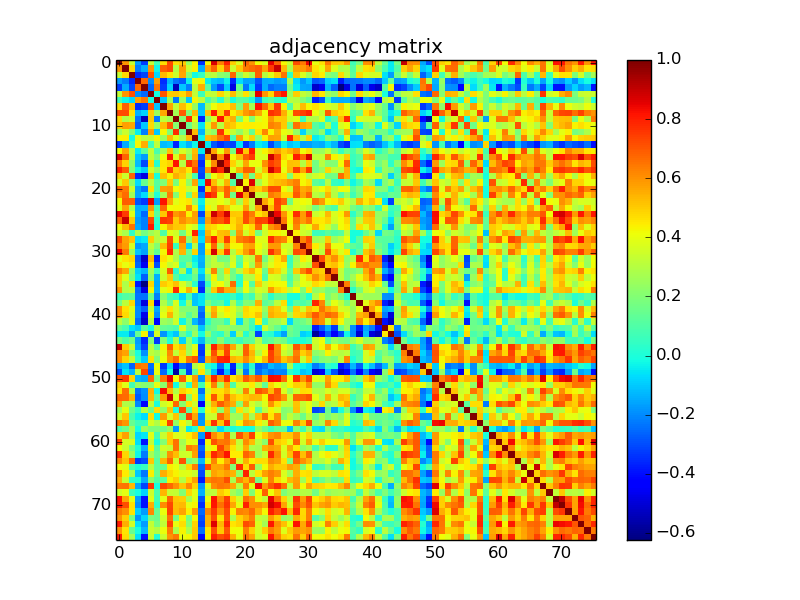

Data behind this chart, as committed beside it:
1.000000000000000000e+00, 5.973829999999999973e-01, 3.333099999999999952e-01, -1.689869999999999983e-01, -3.253099999999999881e-01, 3.238960000000000172e-01, 7.006800000000000528e-02, 4.716890000000000249e-01, 7.259020000000000472e-01, 4.725230000000000263e-01, 5.042790000000000328e-01, 2.462590000000000057e-01, 4.311389999999999945e-01, -3.414380000000000193e-01, 4.276760000000000006e-01, 8.704290000000000083e-01, 6.313140000000000418e-01, 7.947880000000000500e-01, 4.957790000000000252e-01, 3.771320000000000228e-01, 6.820070000000000299e-01, 5.978489999999999638e-01, 4.175599999999999867e-01, 3.792829999999999813e-01
5.973829999999999973e-01, 1.000000000000000000e+00, 4.808680000000000176e-01, -2.238340000000000052e-01, -1.480740000000000112e-01, 5.985479999999999690e-01, -2.578199999999999936e-02, 6.878400000000000070e-01, 7.251330000000000275e-01, 2.980160000000000031e-01, 5.761589999999999767e-01, 3.421710000000000029e-01, 4.413810000000000233e-01, -1.468140000000000001e-01, 5.657189999999999719e-01, 6.824149999999999938e-01, 4.868060000000000165e-01, 6.900260000000000282e-01, 3.458089999999999775e-01, 5.110890000000000155e-01, 6.412900000000000267e-01, 6.637640000000000207e-01, 6.929939999999999989e-01, 5.708210000000000228e-01
3.333099999999999952e-01, 4.808680000000000176e-01, 1.000000000000000000e+00, -3.549390000000000045e-01, -3.111680000000000001e-01, 7.088389999999999969e-01, -7.826400000000000023e-02, 5.326490000000000391e-01, 4.626739999999999742e-01, 3.408039999999999958e-01, 5.667459999999999720e-01, 2.017829999999999901e-01, -2.109000000000000111e-02, 4.951400000000000245e-02, 2.945260000000000100e-01, 3.129529999999999812e-01, 2.224700000000000011e-01, 1.986549999999999983e-01, 6.827699999999999880e-01, 2.259599999999999942e-01, 3.450860000000000039e-01, 2.682880000000000265e-01, 6.872319999999999540e-01, 2.991920000000000135e-01
-1.689869999999999983e-01, -2.238340000000000052e-01, -3.549390000000000045e-01, 1.000000000000000000e+00, 6.748119999999999674e-01, -1.929710000000000036e-01, 5.758320000000000105e-01, -3.463789999999999925e-01, -1.297040000000000137e-01, -2.346689999999999887e-01, -2.729079999999999839e-01, -3.957499999999999907e-02, 3.888249999999999762e-01, 4.288660000000000250e-01, -3.734599999999999725e-02, -9.756099999999999495e-02, -1.220750000000000030e-01, -3.216900000000000315e-02, -3.617119999999999780e-01, -6.672500000000000653e-02, -1.602999999999999980e-01, -1.535479999999999901e-01, -2.859970000000000012e-01, -1.432239999999999902e-01
-3.253099999999999881e-01, -1.480740000000000112e-01, -3.111680000000000001e-01, 6.748119999999999674e-01, 1.000000000000000000e+00, -2.533099999999999796e-01, 6.483769999999999811e-01, -3.252309999999999923e-01, -8.067299999999999471e-02, -5.387260000000000382e-01, -9.961000000000000409e-02, -2.168670000000000042e-01, 3.146979999999999777e-01, 5.533590000000000453e-01, 1.201529999999999959e-01, -1.714199999999999890e-01, -3.053170000000000051e-01, -9.711300000000000487e-02, -4.813060000000000116e-01, 1.496790000000000065e-01, -2.310429999999999984e-01, -6.588199999999999612e-02, -3.283639999999999892e-01, -1.356950000000000101e-01
3.238960000000000172e-01, 5.985479999999999690e-01, 7.088389999999999969e-01, -1.929710000000000036e-01, -2.533099999999999796e-01, 1.000000000000000000e+00, -1.477999999999999974e-02, 7.043540000000000356e-01, 5.009339999999999904e-01, 5.100670000000000481e-01, 4.778390000000000137e-01, 5.761720000000000175e-01, 3.231280000000000263e-01, 6.561500000000000665e-02, 3.334090000000000109e-01, 3.261979999999999880e-01, 4.835260000000000113e-01, 3.624970000000000137e-01, 5.300880000000000036e-01, 3.145879999999999788e-01, 4.650469999999999882e-01, 2.578210000000000224e-01, 8.557160000000000322e-01, 5.962089999999999890e-01
7.006800000000000528e-02, -2.578199999999999936e-02, -7.826400000000000023e-02, 5.758320000000000105e-01, 6.483769999999999811e-01, -1.477999999999999974e-02, 1.000000000000000000e+00, -1.054739999999999983e-01, 2.460660000000000069e-01, -2.298810000000000020e-01, 2.381969999999999921e-01, -1.020739999999999981e-01, 4.252759999999999874e-01, 3.196049999999999724e-01, 8.820300000000000362e-02, 1.989650000000000030e-01, 2.238800000000000165e-02, 2.442229999999999956e-01, -7.842000000000000012e-03, 1.146289999999999948e-01, 9.979899999999999882e-02, 5.714999999999999594e-03, -1.704140000000000099e-01, 6.825299999999999423e-02
4.716890000000000249e-01, 6.878400000000000070e-01, 5.326490000000000391e-01, -3.463789999999999925e-01, -3.252309999999999923e-01, 7.043540000000000356e-01, -1.054739999999999983e-01, 1.000000000000000000e+00, 5.685390000000000166e-01, 3.266939999999999844e-01, 5.295309999999999739e-01, 4.275900000000000256e-01, 2.431339999999999890e-01, -1.188530000000000003e-01, 2.656800000000000272e-01, 4.157440000000000024e-01, 4.570719999999999783e-01, 4.514360000000000039e-01, 5.211200000000000276e-01, 1.986590000000000023e-01, 5.764270000000000227e-01, 2.739099999999999868e-01, 8.190749999999999975e-01, 6.745039999999999925e-01
7.259020000000000472e-01, 7.251330000000000275e-01, 4.626739999999999742e-01, -1.297040000000000137e-01, -8.067299999999999471e-02, 5.009339999999999904e-01, 2.460660000000000069e-01, 5.685390000000000166e-01, 1.000000000000000000e+00, 2.679799999999999960e-01, 6.924369999999999692e-01, 1.951880000000000004e-01, 5.313940000000000330e-01, -1.028639999999999971e-01, 5.157850000000000490e-01, 8.063639999999999697e-01, 4.878770000000000051e-01, 7.491160000000000041e-01, 4.377190000000000247e-01, 5.012199999999999989e-01, 5.918510000000000160e-01, 6.334490000000000398e-01, 5.651100000000000012e-01, 4.180300000000000127e-01
4.725230000000000263e-01, 2.980160000000000031e-01, 3.408039999999999958e-01, -2.346689999999999887e-01, -5.387260000000000382e-01, 5.100670000000000481e-01, -2.298810000000000020e-01, 3.266939999999999844e-01, 2.679799999999999960e-01, 1.000000000000000000e+00, 2.133140000000000036e-01, 7.746450000000000280e-01, 3.858759999999999968e-01, -3.700899999999999745e-01, 2.134560000000000068e-01, 3.774250000000000105e-01, 8.214390000000000303e-01, 4.974210000000000020e-01, 5.554230000000000000e-01, 1.866430000000000033e-01, 4.073039999999999994e-01, 1.991999999999999882e-01, 3.850040000000000129e-01, 4.254609999999999781e-01
5.042790000000000328e-01, 5.761589999999999767e-01, 5.667459999999999720e-01, -2.729079999999999839e-01, -9.961000000000000409e-02, 4.778390000000000137e-01, 2.381969999999999921e-01, 5.295309999999999739e-01, 6.924369999999999692e-01, 2.133140000000000036e-01, 1.000000000000000000e+00, 1.537820000000000020e-01, 2.894849999999999923e-01, -5.559599999999999959e-02, 3.644399999999999862e-01, 5.884620000000000406e-01, 3.053980000000000028e-01, 5.327479999999999993e-01, 4.988489999999999869e-01, 4.293719999999999759e-01, 4.440680000000000183e-01, 4.448400000000000132e-01, 4.326070000000000193e-01, 4.240369999999999973e-01
2.462590000000000057e-01, 3.421710000000000029e-01, 2.017829999999999901e-01, -3.957499999999999907e-02, -2.168670000000000042e-01, 5.761720000000000175e-01, -1.020739999999999981e-01, 4.275900000000000256e-01, 1.951880000000000004e-01, 7.746450000000000280e-01, 1.537820000000000020e-01, 1.000000000000000000e+00, 5.357250000000000068e-01, -1.329799999999999871e-01, 2.860869999999999802e-01, 2.280419999999999947e-01, 7.666920000000000401e-01, 4.529210000000000180e-01, 3.329159999999999897e-01, 2.386280000000000068e-01, 3.450019999999999754e-01, 1.454830000000000012e-01, 4.576029999999999820e-01, 6.218540000000000179e-01
4.311389999999999945e-01, 4.413810000000000233e-01, -2.109000000000000111e-02, 3.888249999999999762e-01, 3.146979999999999777e-01, 3.231280000000000263e-01, 4.252759999999999874e-01, 2.431339999999999890e-01, 5.313940000000000330e-01, 3.858759999999999968e-01, 2.894849999999999923e-01, 5.357250000000000068e-01, 1.000000000000000000e+00, -2.160799999999999874e-02, 5.251909999999999634e-01, 5.532700000000000395e-01, 6.561010000000000453e-01, 7.357190000000000119e-01, 8.563300000000000078e-02, 5.715839999999999810e-01, 3.959329999999999794e-01, 4.908520000000000105e-01, 2.360379999999999978e-01, 4.355600000000000027e-01
-3.414380000000000193e-01, -1.468140000000000001e-01, 4.951400000000000245e-02, 4.288660000000000250e-01, 5.533590000000000453e-01, 6.561500000000000665e-02, 3.196049999999999724e-01, -1.188530000000000003e-01, -1.028639999999999971e-01, -3.700899999999999745e-01, -5.559599999999999959e-02, -1.329799999999999871e-01, -2.160799999999999874e-02, 1.000000000000000000e+00, -5.156100000000000266e-02, -2.798970000000000069e-01, -3.497959999999999958e-01, -2.994140000000000135e-01, -3.166200000000000125e-01, -5.761600000000000055e-02, -3.408220000000000138e-01, -2.189560000000000117e-01, -3.454299999999999732e-02, -7.818300000000000249e-02
4.276760000000000006e-01, 5.657189999999999719e-01, 2.945260000000000100e-01, -3.734599999999999725e-02, 1.201529999999999959e-01, 3.334090000000000109e-01, 8.820300000000000362e-02, 2.656800000000000272e-01, 5.157850000000000490e-01, 2.134560000000000068e-01, 3.644399999999999862e-01, 2.860869999999999802e-01, 5.251909999999999634e-01, -5.156100000000000266e-02, 1.000000000000000000e+00, 5.699530000000000429e-01, 3.936760000000000259e-01, 5.911950000000000260e-01, 1.831079999999999930e-01, 8.402849999999999486e-01, 5.089700000000000335e-01, 8.128600000000000270e-01, 3.656070000000000153e-01, 4.300599999999999978e-01
8.704290000000000083e-01, 6.824149999999999938e-01, 3.129529999999999812e-01, -9.756099999999999495e-02, -1.714199999999999890e-01, 3.261979999999999880e-01, 1.989650000000000030e-01, 4.157440000000000024e-01, 8.063639999999999697e-01, 3.774250000000000105e-01, 5.884620000000000406e-01, 2.280419999999999947e-01, 5.532700000000000395e-01, -2.798970000000000069e-01, 5.699530000000000429e-01, 1.000000000000000000e+00, 6.147850000000000259e-01, 8.847500000000000364e-01, 4.136429999999999829e-01, 5.301900000000000501e-01, 6.925160000000000204e-01, 7.479369999999999630e-01, 3.757199999999999984e-01, 3.726410000000000000e-01
6.313140000000000418e-01, 4.868060000000000165e-01, 2.224700000000000011e-01, -1.220750000000000030e-01, -3.053170000000000051e-01, 4.835260000000000113e-01, 2.238800000000000165e-02, 4.570719999999999783e-01, 4.878770000000000051e-01, 8.214390000000000303e-01, 3.053980000000000028e-01, 7.666920000000000401e-01, 6.561010000000000453e-01, -3.497959999999999958e-01, 3.936760000000000259e-01, 6.147850000000000259e-01, 1.000000000000000000e+00, 7.810559999999999725e-01, 4.924209999999999976e-01, 3.687659999999999827e-01, 5.664040000000000186e-01, 3.991060000000000163e-01, 4.072160000000000224e-01, 6.052939999999999987e-01
7.947880000000000500e-01, 6.900260000000000282e-01, 1.986549999999999983e-01, -3.216900000000000315e-02, -9.711300000000000487e-02, 3.624970000000000137e-01, 2.442229999999999956e-01, 4.514360000000000039e-01, 7.491160000000000041e-01, 4.974210000000000020e-01, 5.327479999999999993e-01, 4.529210000000000180e-01, 7.357190000000000119e-01, -2.994140000000000135e-01, 5.911950000000000260e-01, 8.847500000000000364e-01, 7.810559999999999725e-01, 1.000000000000000000e+00, 3.796939999999999760e-01, 5.490040000000000475e-01, 6.850509999999999655e-01, 6.828349999999999698e-01, 3.538209999999999966e-01, 5.192350000000000021e-01
4.957790000000000252e-01, 3.458089999999999775e-01, 6.827699999999999880e-01, -3.617119999999999780e-01, -4.813060000000000116e-01, 5.300880000000000036e-01, -7.842000000000000012e-03, 5.211200000000000276e-01, 4.377190000000000247e-01, 5.554230000000000000e-01, 4.988489999999999869e-01, 3.329159999999999897e-01, 8.563300000000000078e-02, -3.166200000000000125e-01, 1.831079999999999930e-01, 4.136429999999999829e-01, 4.924209999999999976e-01, 3.796939999999999760e-01, 1.000000000000000000e+00, 1.107520000000000032e-01, 5.424099999999999477e-01, 1.639249999999999874e-01, 5.045420000000000460e-01, 3.958749999999999769e-01
3.771320000000000228e-01, 5.110890000000000155e-01, 2.259599999999999942e-01, -6.672500000000000653e-02, 1.496790000000000065e-01, 3.145879999999999788e-01, 1.146289999999999948e-01, 1.986590000000000023e-01, 5.012199999999999989e-01, 1.866430000000000033e-01, 4.293719999999999759e-01, 2.386280000000000068e-01, 5.715839999999999810e-01, -5.761600000000000055e-02, 8.402849999999999486e-01, 5.301900000000000501e-01, 3.687659999999999827e-01, 5.490040000000000475e-01, 1.107520000000000032e-01, 1.000000000000000000e+00, 4.320399999999999796e-01, 8.637650000000000050e-01, 2.765480000000000160e-01, 3.892220000000000124e-01
6.820070000000000299e-01, 6.412900000000000267e-01, 3.450860000000000039e-01, -1.602999999999999980e-01, -2.310429999999999984e-01, 4.650469999999999882e-01, 9.979899999999999882e-02, 5.764270000000000227e-01, 5.918510000000000160e-01, 4.073039999999999994e-01, 4.440680000000000183e-01, 3.450019999999999754e-01, 3.959329999999999794e-01, -3.408220000000000138e-01, 5.089700000000000335e-01, 6.925160000000000204e-01, 5.664040000000000186e-01, 6.850509999999999655e-01, 5.424099999999999477e-01, 4.320399999999999796e-01, 1.000000000000000000e+00, 5.644409999999999705e-01, 4.933770000000000100e-01, 5.805360000000000520e-01
5.978489999999999638e-01, 6.637640000000000207e-01, 2.682880000000000265e-01, -1.535479999999999901e-01, -6.588199999999999612e-02, 2.578210000000000224e-01, 5.714999999999999594e-03, 2.739099999999999868e-01, 6.334490000000000398e-01, 1.991999999999999882e-01, 4.448400000000000132e-01, 1.454830000000000012e-01, 4.908520000000000105e-01, -2.189560000000000117e-01, 8.128600000000000270e-01, 7.479369999999999630e-01, 3.991060000000000163e-01, 6.828349999999999698e-01, 1.639249999999999874e-01, 8.637650000000000050e-01, 5.644409999999999705e-01, 1.000000000000000000e+00, 3.334320000000000062e-01, 3.204699999999999771e-01
4.175599999999999867e-01, 6.929939999999999989e-01, 6.872319999999999540e-01, -2.859970000000000012e-01, -3.283639999999999892e-01, 8.557160000000000322e-01, -1.704140000000000099e-01, 8.190749999999999975e-01, 5.651100000000000012e-01, 3.850040000000000129e-01, 4.326070000000000193e-01, 4.576029999999999820e-01, 2.360379999999999978e-01, -3.454299999999999732e-02, 3.656070000000000153e-01, 3.757199999999999984e-01, 4.072160000000000224e-01, 3.538209999999999966e-01, 5.045420000000000460e-01, 2.765480000000000160e-01, 4.933770000000000100e-01, 3.334320000000000062e-01, 1.000000000000000000e+00, 5.633380000000000054e-01
3.792829999999999813e-01, 5.708210000000000228e-01, 2.991920000000000135e-01, -1.432239999999999902e-01, -1.356950000000000101e-01, 5.962089999999999890e-01, 6.825299999999999423e-02, 6.745039999999999925e-01, 4.180300000000000127e-01, 4.254609999999999781e-01, 4.240369999999999973e-01, 6.218540000000000179e-01, 4.355600000000000027e-01, -7.818300000000000249e-02, 4.300599999999999978e-01, 3.726410000000000000e-01, 6.052939999999999987e-01, 5.192350000000000021e-01, 3.958749999999999769e-01, 3.892220000000000124e-01, 5.805360000000000520e-01, 3.204699999999999771e-01, 5.633380000000000054e-01, 1.000000000000000000e+00
8.537839999999999874e-01, 7.503130000000000077e-01, 3.786320000000000241e-01, -1.373749999999999971e-01, -2.523929999999999785e-01, 4.853520000000000056e-01, 1.234139999999999959e-01, 5.054589999999999916e-01, 7.693389999999999951e-01, 5.896869999999999612e-01, 6.269190000000000040e-01, 4.323420000000000041e-01, 5.764460000000000139e-01, -3.046730000000000271e-01, 5.131149999999999878e-01, 8.866899999999999782e-01, 7.502379999999999605e-01, 8.850010000000000376e-01, 5.113579999999999792e-01, 5.015819999999999723e-01, 7.261499999999999622e-01, 6.386530000000000262e-01, 4.629809999999999759e-01, 5.212250000000000494e-01
6.798579999999999623e-01, 8.965450000000000363e-01, 5.034499999999999531e-01, -1.726759999999999962e-01, -2.144089999999999885e-01, 7.296209999999999640e-01, 3.766300000000000203e-02, 7.544079999999999675e-01, 7.382239999999999913e-01, 5.041790000000000438e-01, 6.066359999999999530e-01, 5.519509999999999694e-01, 5.732399999999999718e-01, -1.706729999999999914e-01, 5.773080000000000434e-01, 7.247209999999999486e-01, 7.014639999999999764e-01, 7.712869999999999449e-01, 4.795409999999999950e-01, 5.245410000000000350e-01, 7.201729999999999521e-01, 6.063699999999999646e-01, 7.421320000000000139e-01, 7.328409999999999647e-01
4.285660000000000025e-01, 5.328260000000000218e-01, 6.513609999999999678e-01, -1.542189999999999950e-01, -2.130980000000000096e-01, 8.156369999999999454e-01, 5.807999999999999795e-03, 4.304850000000000065e-01, 5.543470000000000342e-01, 5.099690000000000056e-01, 5.011079999999999979e-01, 4.010870000000000268e-01, 3.557750000000000079e-01, -3.362300000000000011e-02, 4.976809999999999845e-01, 4.766549999999999954e-01, 4.267710000000000115e-01, 3.993280000000000163e-01, 4.645409999999999817e-01, 5.440920000000000201e-01, 4.214979999999999838e-01, 4.765119999999999911e-01, 6.772230000000000194e-01, 3.909449999999999870e-01
3.423629999999999729e-01, 2.768439999999999790e-01, 4.357500000000000262e-02, 2.854289999999999883e-01, 1.690349999999999908e-01, 2.534509999999999819e-01, 3.038440000000000030e-01, 1.037379999999999969e-01, 3.892070000000000252e-01, 3.533959999999999879e-01, 1.733590000000000131e-01, 3.744720000000000271e-01, 7.962249999999999606e-01, -1.065239999999999937e-01, 5.423459999999999948e-01, 4.272969999999999824e-01, 5.222750000000000448e-01, 5.338169999999999860e-01, 2.036650000000000127e-01, 5.929219999999999491e-01, 3.519399999999999751e-01, 4.741699999999999804e-01, 1.705689999999999984e-01, 3.471020000000000216e-01
7.170800000000000507e-01, 5.744650000000000034e-01, 5.138890000000000402e-01, -6.959600000000000508e-02, -4.592500000000000054e-02, 4.987659999999999871e-01, 3.002650000000000041e-01, 3.495750000000000246e-01, 7.217710000000000514e-01, 3.786970000000000058e-01, 6.575670000000000126e-01, 2.385430000000000050e-01, 5.210289999999999644e-01, -7.170600000000000585e-02, 6.102199999999999847e-01, 8.022430000000000394e-01, 5.149759999999999893e-01, 7.437780000000000502e-01, 4.618050000000000210e-01, 6.337139999999999995e-01, 6.638990000000000169e-01, 6.977400000000000269e-01, 3.903360000000000163e-01, 3.792780000000000040e-01
6.403879999999999573e-01, 5.830499999999999572e-01, 3.679560000000000053e-01, -1.780740000000000101e-01, -1.522560000000000024e-01, 3.230990000000000251e-01, 2.062749999999999861e-01, 5.248770000000000380e-01, 7.416190000000000282e-01, 4.940400000000000347e-02, 5.680739999999999679e-01, -7.968899999999999595e-02, 3.017310000000000270e-01, -1.707710000000000061e-01, 4.152569999999999872e-01, 6.714989999999999570e-01, 2.966469999999999940e-01, 5.711810000000000498e-01, 4.256969999999999921e-01, 4.240360000000000240e-01, 5.595409999999999551e-01, 5.759600000000000275e-01, 4.201030000000000042e-01, 3.580200000000000049e-01
8.472800000000000331e-01, 6.436340000000000394e-01, 2.562869999999999870e-01, -1.047820000000000001e-01, -1.564450000000000007e-01, 2.774920000000000164e-01, 1.335290000000000088e-01, 4.252099999999999769e-01, 7.892949999999999688e-01, 2.921449999999999880e-01, 5.424090000000000300e-01, 1.498849999999999905e-01, 4.877020000000000244e-01, -1.672059999999999935e-01, 4.690509999999999957e-01, 8.775579999999999492e-01, 4.925959999999999783e-01, 7.583969999999999878e-01, 2.992810000000000192e-01, 4.700639999999999818e-01, 5.870980000000000087e-01, 6.819169999999999954e-01, 3.936330000000000107e-01, 3.147599999999999842e-01
4.003760000000000097e-01, 4.577789999999999915e-01, 4.804059999999999997e-01, -2.798910000000000009e-01, -5.120850000000000124e-01, 5.404109999999999747e-01, -3.748960000000000070e-01, 4.610179999999999834e-01, 4.086779999999999857e-01, 2.876059999999999728e-01, 1.148570000000000008e-01, 1.182050000000000045e-01, -4.062400000000000039e-02, -1.337969999999999993e-01, 2.368679999999999952e-01, 3.238010000000000055e-01, 1.750680000000000014e-01, 1.693939999999999890e-01, 3.511119999999999797e-01, 1.249429999999999985e-01, 3.530570000000000097e-01, 3.132690000000000197e-01, 6.467420000000000391e-01, 1.708030000000000104e-01
4.619530000000000025e-01, 4.022029999999999772e-01, 4.428010000000000002e-01, -2.502659999999999885e-01, -4.560989999999999767e-01, 4.577189999999999870e-01, -2.886340000000000017e-01, 4.235990000000000033e-01, 3.311859999999999804e-01, 3.745140000000000136e-01, 5.230800000000000033e-02, 2.238410000000000122e-01, -1.098999999999999934e-03, -1.464729999999999921e-01, 2.495130000000000126e-01, 3.268940000000000179e-01, 3.075890000000000013e-01, 2.364140000000000130e-01, 3.820850000000000080e-01, 8.770799999999999430e-02, 4.123220000000000218e-01, 2.643949999999999911e-01, 5.821549999999999780e-01, 2.646819999999999729e-01
6.400230000000000086e-01, 5.624320000000000430e-01, 2.196710000000000051e-01, -9.043700000000000350e-02, -1.304659999999999986e-01, 2.643079999999999874e-01, 5.343699999999999839e-02, 3.666630000000000167e-01, 6.932960000000000234e-01, 2.783400000000000110e-02, 2.832990000000000230e-01, -6.422500000000000431e-02, 2.159689999999999943e-01, -6.511100000000000221e-02, 3.308119999999999949e-01, 6.316969999999999530e-01, 2.068049999999999888e-01, 4.810699999999999976e-01, 1.645909999999999873e-01, 3.023759999999999781e-01, 4.755249999999999755e-01, 5.374769999999999825e-01, 4.278440000000000021e-01, 1.534459999999999991e-01
5.062179999999999458e-01, 3.823389999999999844e-01, 1.822769999999999946e-01, -5.445699999999999846e-02, -2.684440000000000159e-01, 2.306600000000000039e-01, -1.376680000000000126e-01, 3.411330000000000195e-01, 5.051309999999999967e-01, 1.192079999999999945e-01, 6.094999999999999724e-03, 3.087000000000000161e-02, 1.523799999999999877e-01, -1.351469999999999894e-01, 1.927929999999999922e-01, 4.311699999999999977e-01, 2.049519999999999953e-01, 3.302430000000000088e-01, 1.749400000000000122e-01, 4.772799999999999959e-02, 3.070910000000000029e-01, 2.999330000000000052e-01, 4.490939999999999932e-01, 9.291199999999999459e-02
5.019700000000000273e-01, 2.850099999999999856e-01, 4.748089999999999811e-01, -3.805950000000000166e-01, -6.241189999999999793e-01, 4.832540000000000169e-01, -1.442330000000000001e-01, 5.027239999999999487e-01, 4.625560000000000227e-01, 5.203719999999999457e-01, 3.660470000000000113e-01, 2.506800000000000139e-01, 2.561400000000000135e-02, -3.014910000000000090e-01, 4.918899999999999662e-02, 3.695959999999999801e-01, 4.220709999999999740e-01, 3.069749999999999979e-01, 6.662259999999999849e-01, 1.693899999999999920e-02, 4.194450000000000123e-01, 1.157439999999999997e-01, 5.010799999999999699e-01, 3.518620000000000081e-01
5.891910000000000203e-01, 2.991190000000000238e-01, 3.157090000000000174e-01, -2.530720000000000192e-01, -4.844620000000000037e-01, 4.230900000000000216e-01, -1.413790000000000047e-01, 3.871760000000000201e-01, 4.339319999999999844e-01, 7.746089999999999920e-01, 4.110500000000000265e-01, 5.484250000000000513e-01, 3.868779999999999997e-01, -3.636050000000000115e-01, 1.678369999999999862e-01, 5.029390000000000249e-01, 6.720110000000000250e-01, 5.509199999999999653e-01, 5.457689999999999486e-01, 1.764689999999999870e-01, 4.006850000000000134e-01, 2.482930000000000137e-01, 3.717799999999999994e-01, 3.395529999999999937e-01
7.315800000000000081e-02, 1.068029999999999952e-01, 1.264780000000000071e-01, -2.308199999999999974e-01, -2.324710000000000110e-01, 1.589180000000000037e-01, -2.131200000000000039e-01, 2.106609999999999872e-01, 8.329400000000000692e-02, 4.262400000000000216e-02, -8.024100000000000676e-02, 7.270699999999999386e-02, -1.139180000000000054e-01, -6.060900000000000315e-02, 8.314599999999999769e-02, 5.851699999999999957e-02, 2.303699999999999845e-02, -1.600999999999999993e-03, 6.701100000000000112e-02, -2.211300000000000071e-02, 1.201630000000000059e-01, 6.744699999999999307e-02, 2.920380000000000198e-01, 1.760819999999999885e-01
1.797070000000000056e-01, 3.200000000000000067e-01, 4.787020000000000164e-01, -2.276559999999999973e-01, -4.879809999999999981e-01, 4.781099999999999794e-01, -4.730079999999999840e-01, 2.934990000000000099e-01, 1.393550000000000066e-01, 3.706200000000000050e-01, -1.940499999999999864e-02, 2.557070000000000176e-01, -1.069250000000000062e-01, -5.852199999999999763e-02, 2.041199999999999959e-01, 9.921199999999999464e-02, 1.304089999999999971e-01, -1.553599999999999946e-02, 2.899550000000000183e-01, 7.337399999999999478e-02, 2.072259999999999935e-01, 1.905070000000000097e-01, 5.458619999999999584e-01, 1.276480000000000115e-01
6.014429999999999499e-01, 4.640170000000000128e-01, 3.803090000000000082e-01, -1.979349999999999998e-01, -2.712240000000000206e-01, 3.337600000000000011e-01, -1.507759999999999934e-01, 3.616639999999999855e-01, 4.617649999999999810e-01, 3.485519999999999730e-01, 2.040460000000000051e-01, 2.018199999999999994e-01, 2.084850000000000037e-01, -2.165050000000000030e-01, 3.667579999999999729e-01, 5.431089999999999529e-01, 4.017330000000000068e-01, 4.518840000000000079e-01, 3.821019999999999972e-01, 2.731560000000000099e-01, 4.854769999999999919e-01, 4.416629999999999723e-01, 4.517519999999999869e-01, 2.413069999999999937e-01
6.099499999999999922e-01, 4.761380000000000057e-01, 3.561810000000000254e-01, -1.941900000000000015e-01, -4.697250000000000036e-01, 3.994909999999999850e-01, -1.921819999999999917e-01, 3.960239999999999871e-01, 5.483529999999999793e-01, 3.460320000000000062e-01, 2.428720000000000045e-01, 1.158669999999999978e-01, 2.136909999999999921e-01, -2.686589999999999812e-01, 2.859380000000000255e-01, 5.744759999999999867e-01, 3.523249999999999993e-01, 4.272909999999999764e-01, 3.745959999999999845e-01, 2.195199999999999929e-01, 4.686699999999999755e-01, 4.489739999999999842e-01, 5.168279999999999541e-01, 1.982700000000000018e-01
3.155609999999999804e-01, 2.244690000000000019e-01, 3.605800000000000116e-01, -2.482479999999999964e-01, -5.210550000000000459e-01, 2.988279999999999825e-01, -4.123700000000000143e-01, 2.570580000000000087e-01, 2.283799999999999997e-01, 3.485440000000000205e-01, -2.719799999999999995e-02, 1.677339999999999942e-01, -1.275320000000000065e-01, -2.303010000000000057e-01, 3.228600000000000220e-02, 1.586229999999999862e-01, 1.674229999999999885e-01, 5.827199999999999741e-02, 3.514550000000000174e-01, -6.795700000000000351e-02, 2.108240000000000114e-01, 9.031200000000000339e-02, 4.403480000000000172e-01, 6.006100000000000327e-02
1.408699999999999952e-01, 8.252500000000000113e-02, -5.646299999999999930e-02, -9.180399999999999672e-02, 1.141810000000000047e-01, -5.113000000000000357e-03, 2.978600000000000136e-01, 1.425549999999999873e-01, 1.261049999999999949e-01, 9.593200000000000338e-02, 3.741639999999999966e-01, 1.646279999999999966e-01, 2.068830000000000113e-01, -1.097489999999999993e-01, 1.227440000000000059e-01, 1.597899999999999876e-01, 2.452060000000000073e-01, 2.493460000000000121e-01, 2.150940000000000074e-01, 2.064070000000000071e-01, 2.023739999999999983e-01, 6.338799999999999990e-02, -6.172500000000000209e-02, 3.486250000000000182e-01
-4.558199999999999752e-02, -4.334699999999999664e-02, -1.676999999999999880e-01, 1.464189999999999936e-01, 4.292279999999999984e-01, -2.375829999999999886e-01, 3.655490000000000128e-01, -1.851490000000000080e-01, -5.281000000000000277e-02, -1.096199999999999952e-01, 1.622139999999999971e-01, 3.518799999999999706e-02, 2.504259999999999819e-01, -1.994500000000000092e-02, 2.404119999999999868e-01, 7.488300000000000511e-02, 2.934799999999999909e-02, 1.993280000000000052e-01, -9.092600000000000682e-02, 2.819409999999999972e-01, 2.143899999999999972e-02, 1.545680000000000109e-01, -3.133110000000000062e-01, 6.057799999999999990e-02
1.721169999999999922e-01, 1.031969999999999971e-01, 1.673109999999999875e-01, -1.713600000000000123e-01, -3.524700000000000055e-01, 1.971680000000000099e-01, -3.320350000000000246e-01, 1.999190000000000134e-01, 8.973999999999999339e-03, 2.709909999999999819e-01, -8.262700000000000600e-02, 2.268489999999999951e-01, -1.504199999999999982e-02, -1.262399999999999911e-01, 1.161869999999999986e-01, 7.960299999999999321e-02, 2.164899999999999880e-01, 8.384999999999999398e-02, 1.158470000000000055e-01, 5.726099999999999940e-02, 1.272949999999999915e-01, 1.369589999999999974e-01, 2.973210000000000020e-01, 9.794200000000000128e-02
8.985689999999999511e-01, 4.926139999999999963e-01, 3.357649999999999801e-01, -1.496409999999999962e-01, -3.114839999999999831e-01, 3.126630000000000242e-01, 1.132859999999999978e-01, 4.344330000000000136e-01, 6.831019999999999870e-01, 4.615099999999999758e-01, 5.199129999999999585e-01, 2.612700000000000022e-01, 3.811990000000000101e-01, -3.082960000000000145e-01, 3.190839999999999788e-01, 7.930730000000000279e-01, 6.127730000000000121e-01, 7.153490000000000126e-01, 5.661610000000000253e-01, 3.224369999999999736e-01, 6.772029999999999994e-01, 4.973509999999999875e-01, 3.562239999999999851e-01, 3.748139999999999805e-01
6.121999999999999664e-01, 5.703310000000000324e-01, 1.855960000000000110e-01, -7.212999999999999794e-03, -1.885020000000000029e-01, 3.171550000000000202e-01, 2.743200000000000083e-01, 3.836019999999999985e-01, 6.137040000000000273e-01, 3.219420000000000059e-01, 4.857839999999999936e-01, 2.669290000000000274e-01, 4.362360000000000126e-01, -3.335139999999999771e-01, 3.748779999999999890e-01, 7.149480000000000279e-01, 5.067949999999999955e-01, 7.413929999999999687e-01, 3.610570000000000168e-01, 3.345199999999999840e-01, 6.867290000000000338e-01, 5.385980000000000212e-01, 2.918529999999999736e-01, 4.317840000000000011e-01
6.064859999999999696e-01, 4.904979999999999896e-01, 3.289250000000000229e-01, 3.516799999999999787e-02, -9.629300000000000359e-02, 4.665860000000000007e-01, 1.992369999999999974e-01, 4.081969999999999765e-01, 5.878740000000000077e-01, 6.675159999999999982e-01, 4.610529999999999906e-01, 6.491280000000000383e-01, 7.119379999999999598e-01, -2.758630000000000249e-01, 5.583850000000000202e-01, 6.575020000000000309e-01, 7.804659999999999931e-01, 8.029370000000000118e-01, 5.376609999999999445e-01, 5.092569999999999597e-01, 6.094899999999999762e-01, 5.158340000000000147e-01, 4.160200000000000009e-01, 5.321139999999999759e-01
-1.514939999999999898e-01, -1.095460000000000045e-01, -2.579640000000000266e-01, 6.563590000000000257e-01, 6.355260000000000353e-01, -2.410219999999999863e-01, 4.128560000000000008e-01, -3.266580000000000039e-01, -8.024000000000000576e-02, -4.134390000000000009e-01, -2.441230000000000067e-01, -3.073600000000000221e-01, 2.925459999999999727e-01, 3.712119999999999864e-01, 3.325600000000000084e-02, -2.298400000000000096e-02, -2.469590000000000118e-01, -3.250399999999999817e-02, -3.632719999999999838e-01, 7.844299999999999884e-02, -1.512489999999999946e-01, 2.239299999999999971e-02, -2.637889999999999957e-01, -2.269629999999999981e-01
-2.904169999999999807e-01, -5.640099999999999975e-02, -1.339069999999999983e-01, 3.032250000000000223e-01, 7.330820000000000114e-01, -2.645589999999999886e-01, 4.068950000000000067e-01, -2.537269999999999803e-01, -2.023199999999999998e-02, -5.706520000000000481e-01, 9.797599999999999365e-02, -3.219679999999999764e-01, 1.244350000000000039e-01, 4.564650000000000096e-01, 1.521089999999999942e-01, -1.210539999999999949e-01, -3.780780000000000252e-01, -1.108039999999999997e-01, -3.852760000000000074e-01, 2.436619999999999897e-01, -2.333770000000000011e-01, 7.942000000000000448e-02, -2.486539999999999861e-01, -1.715029999999999888e-01
7.140940000000000065e-01, 7.588129999999999598e-01, 4.921070000000000166e-01, -1.351489999999999914e-01, -1.497769999999999935e-01, 6.721660000000000412e-01, 1.847769999999999968e-01, 6.456119999999999637e-01, 8.479250000000000398e-01, 4.172339999999999938e-01, 6.832620000000000360e-01, 4.134360000000000257e-01, 5.930180000000000451e-01, -1.851019999999999888e-01, 5.267089999999999828e-01, 7.863430000000000142e-01, 5.926719999999999766e-01, 7.753259999999999597e-01, 4.599550000000000027e-01, 5.154910000000000325e-01, 6.955099999999999616e-01, 6.131609999999999561e-01, 6.981540000000000523e-01, 5.480209999999999804e-01
4.928660000000000263e-01, 3.893610000000000126e-01, 7.878799999999999693e-02, 2.388570000000000138e-01, 2.119870000000000088e-01, 2.105529999999999902e-01, 3.955830000000000179e-01, 2.235370000000000135e-01, 6.774299999999999766e-01, -1.542400000000000021e-02, 2.846139999999999781e-01, 1.958999999999999977e-02, 5.473240000000000327e-01, 7.628899999999999570e-02, 4.159680000000000044e-01, 6.301639999999999464e-01, 2.542539999999999800e-01, 5.639380000000000503e-01, 9.907299999999999440e-02, 3.571610000000000062e-01, 3.731019999999999892e-01, 4.539369999999999794e-01, 3.097550000000000026e-01, 1.363620000000000110e-01
4.664630000000000165e-01, 6.599230000000000373e-01, 3.005450000000000066e-01, -2.411190000000000000e-01, -1.923930000000000085e-01, 5.477959999999999496e-01, -1.860600000000000101e-02, 8.312439999999999829e-01, 5.312909999999999577e-01, 2.954999999999999849e-01, 4.888810000000000100e-01, 4.378739999999999855e-01, 3.843679999999999874e-01, -2.431490000000000040e-01, 3.492359999999999909e-01, 4.715880000000000072e-01, 4.655159999999999854e-01, 5.191519999999999468e-01, 3.851260000000000239e-01, 3.100029999999999730e-01, 6.297960000000000225e-01, 3.691459999999999742e-01, 7.084909999999999819e-01, 6.677159999999999762e-01
6.707490000000000396e-01, 6.654130000000000322e-01, 5.453740000000000254e-01, -2.700219999999999843e-01, -1.931720000000000104e-01, 5.344600000000000461e-01, 1.368179999999999952e-01, 5.844350000000000378e-01, 8.928040000000000420e-01, 3.671260000000000079e-01, 7.650670000000000526e-01, 2.107779999999999931e-01, 4.401379999999999737e-01, -1.423379999999999923e-01, 4.348679999999999768e-01, 7.046569999999999778e-01, 4.829249999999999932e-01, 6.587809999999999500e-01, 5.215880000000000516e-01, 4.732460000000000000e-01, 5.114250000000000185e-01, 5.386170000000000124e-01, 5.355630000000000113e-01, 4.247049999999999992e-01
5.809630000000000072e-01, 2.933930000000000149e-01, 2.701279999999999792e-01, -2.007889999999999953e-01, -4.353420000000000067e-01, 3.321350000000000136e-01, 3.615999999999999857e-03, 3.563129999999999908e-01, 4.026669999999999972e-01, 6.710490000000000066e-01, 2.144659999999999900e-01, 4.654059999999999864e-01, 3.440139999999999865e-01, -4.373079999999999745e-01, 3.335699999999999776e-01, 5.527670000000000083e-01, 6.941119999999999512e-01, 6.148550000000000404e-01, 5.525349999999999984e-01, 2.120569999999999955e-01, 5.764219999999999899e-01, 3.600749999999999784e-01, 2.869659999999999989e-01, 3.840970000000000217e-01
2.643880000000000119e-01, 3.944170000000000176e-01, 1.538589999999999958e-01, 4.836499999999999827e-02, 2.958970000000000211e-01, 1.728240000000000054e-01, 4.716520000000000157e-01, 2.313199999999999978e-01, 5.165389999999999704e-01, 5.723999999999999921e-03, 7.226719999999999811e-01, 1.230289999999999995e-01, 4.671449999999999769e-01, 1.532000000000000028e-02, 3.912249999999999894e-01, 4.706130000000000035e-01, 2.201629999999999976e-01, 5.396400000000000086e-01, 1.305300000000000071e-01, 4.625619999999999732e-01, 3.111369999999999969e-01, 4.180499999999999772e-01, 1.226160000000000028e-01, 3.169589999999999907e-01
3.573430000000000217e-01, 5.057030000000000136e-01, 9.076599999999999946e-02, -3.271199999999999802e-02, -6.893299999999999428e-02, 4.689539999999999820e-01, -1.624499999999999902e-02, 5.873450000000000060e-01, 3.597920000000000007e-01, 5.148939999999999628e-01, 1.638380000000000114e-01, 7.458249999999999602e-01, 5.632260000000000044e-01, -1.948449999999999904e-01, 3.453840000000000243e-01, 3.406930000000000236e-01, 6.803740000000000343e-01, 5.676670000000000327e-01, 2.677309999999999968e-01, 2.554529999999999856e-01, 5.200200000000000378e-01, 2.677200000000000135e-01, 5.237399999999999833e-01, 6.637859999999999872e-01
6.493919999999999693e-01, 5.960050000000000070e-01, 1.471909999999999885e-01, 6.496200000000000585e-02, 4.915900000000000131e-02, 3.596449999999999925e-01, 2.936869999999999759e-01, 4.307750000000000190e-01, 7.406479999999999730e-01, 2.351870000000000072e-01, 4.284830000000000028e-01, 3.021780000000000022e-01, 6.601359999999999451e-01, -1.714720000000000133e-01, 4.849450000000000149e-01, 7.688819999999999544e-01, 5.118230000000000279e-01, 7.705119999999999747e-01, 2.424689999999999901e-01, 4.317980000000000151e-01, 5.950119999999999854e-01, 5.636750000000000371e-01, 4.476660000000000084e-01, 3.553540000000000032e-01
1.009739999999999943e-01, 1.605550000000000033e-01, 2.651890000000000081e-01, -1.120099999999999915e-02, 2.454890000000000128e-01, 1.931640000000000024e-01, 1.895449999999999913e-01, 1.705830000000000124e-01, 2.395690000000000042e-01, -1.709579999999999989e-01, 3.461170000000000080e-01, -4.193700000000000205e-02, 1.449499999999999920e-02, 4.900789999999999869e-01, 7.998600000000000154e-02, 1.388590000000000102e-01, -7.255899999999999850e-02, 3.193700000000000011e-02, -3.853000000000000088e-03, 3.386499999999999927e-02, -1.012399999999999932e-02, -3.029000000000000008e-03, 2.419840000000000046e-01, 1.510080000000000033e-01
4.915059999999999985e-01, 5.790030000000000454e-01, 2.808840000000000225e-01, -7.327400000000000579e-02, -5.055199999999999971e-02, 3.862559999999999882e-01, 7.813599999999999712e-02, 3.344619999999999815e-01, 4.980169999999999875e-01, 3.824540000000000162e-01, 3.767010000000000081e-01, 4.444649999999999990e-01, 5.290289999999999715e-01, -1.759910000000000085e-01, 8.418919999999999737e-01, 6.075049999999999617e-01, 5.274189999999999712e-01, 6.718100000000000183e-01, 2.935260000000000091e-01, 7.130410000000000359e-01, 5.862509999999999666e-01, 7.411039999999999850e-01, 4.006730000000000014e-01, 4.927949999999999831e-01
7.353460000000000552e-01, 3.627460000000000129e-01, 3.668959999999999999e-01, -6.271500000000000685e-02, -3.888130000000000197e-01, 3.215319999999999845e-01, -8.496999999999999345e-03, 2.043600000000000139e-01, 4.984080000000000177e-01, 6.541590000000000460e-01, 2.687559999999999949e-01, 3.960069999999999979e-01, 3.823079999999999812e-01, -3.526850000000000263e-01, 4.228759999999999741e-01, 7.099499999999999700e-01, 6.438030000000000141e-01, 6.558589999999999698e-01, 5.474900000000000322e-01, 3.272559999999999913e-01, 6.113549999999999818e-01, 5.295199999999999907e-01, 3.136780000000000124e-01, 2.144369999999999887e-01
... 15 more rows
